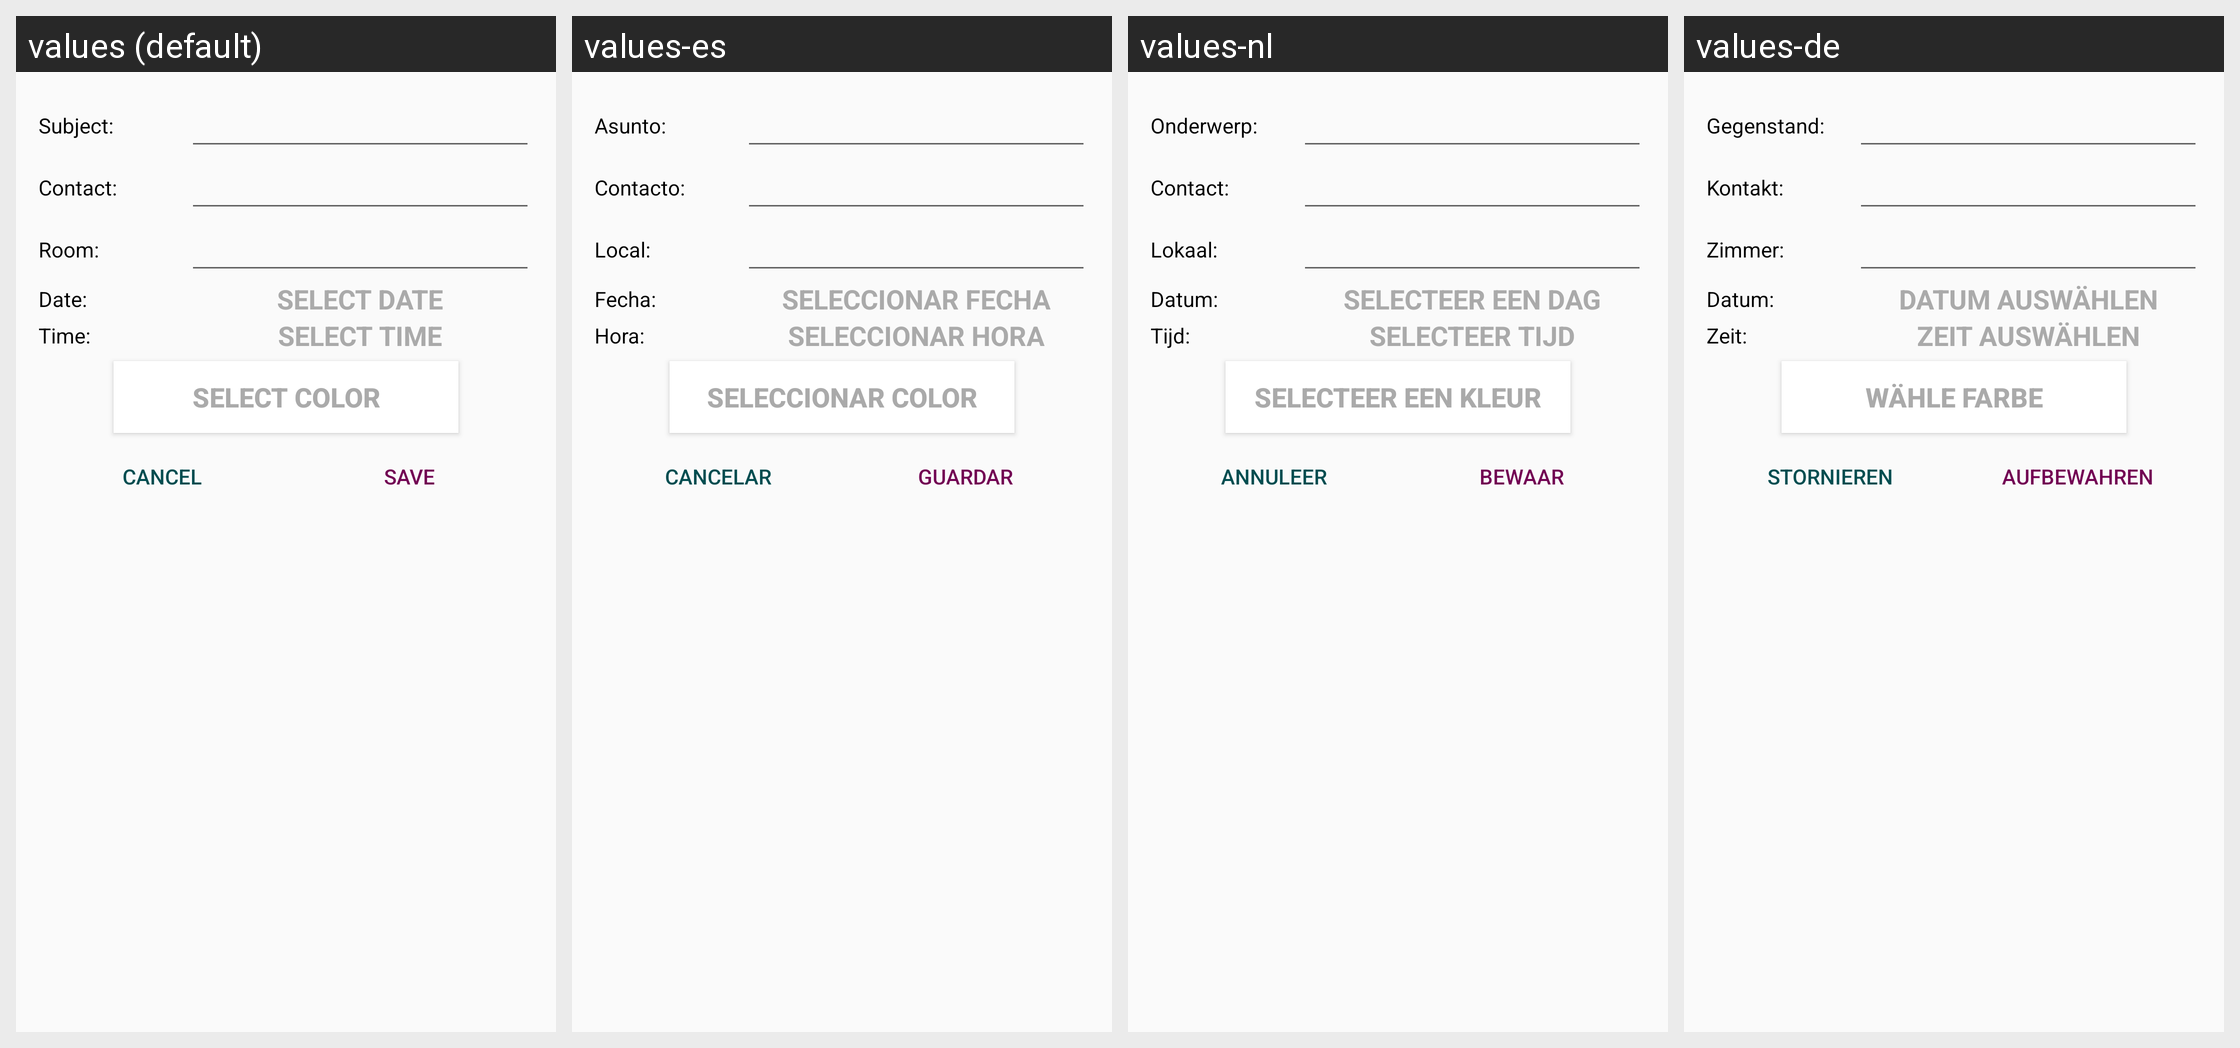

Translations of the strings shown on this Android screen, per locale in the grid:
Android screen res/layout/dialog_add_event.xml rendered under 4 locales, left to right: values (default), values-es, values-nl, values-de. Device: Nexus 5 (rendered at 1080×1920; each locale shown at half size, 540×960, under a caption strip naming it); theme AppTheme.
Other locales in the repository, not shown: values-fil, values-fr, values-hi.
Strings drawn on this screen, with the default value and each locale's value (text and hints the layout hard-codes, and strings that could not be matched under every locale, appear in the picture but are not listed):

subject_dialog
  values: Subject:
  values-es: Asunto:
  values-nl: Onderwerp:
  values-de: Gegenstand:

contact_dialog
  values: Contact:
  values-es: Contacto:
  values-nl: Contact:
  values-de: Kontakt:

room_dialog
  values: Room:
  values-es: Local:
  values-nl: Lokaal:
  values-de: Zimmer:

date_dialog
  values: Date:
  values-es: Fecha:
  values-nl: Datum:
  values-de: Datum:

select_date
  values: Select date
  values-es: Seleccionar fecha
  values-nl: Selecteer een dag
  values-de: Datum auswählen

time_dialog
  values: Time:
  values-es: Hora:
  values-nl: Tijd:
  values-de: Zeit:

select_time
  values: Select time
  values-es: Seleccionar hora
  values-nl: Selecteer tijd
  values-de: Zeit auswählen

select_color
  values: Select color
  values-es: Seleccionar color
  values-nl: Selecteer een kleur
  values-de: Wähle Farbe

cancel
  values: Cancel
  values-es: Cancelar
  values-nl: Annuleer
  values-de: Stornieren

save
  values: Save
  values-es: Guardar
  values-nl: Bewaar
  values-de: aufbewahren
